Run: headless pygame with SDL's dummy video driver; simulated clock (each Clock.tick advances the game by its frame time, no real sleeping); random seed 0; keys injected as events and as key.get_pressed() state; no mouse input.
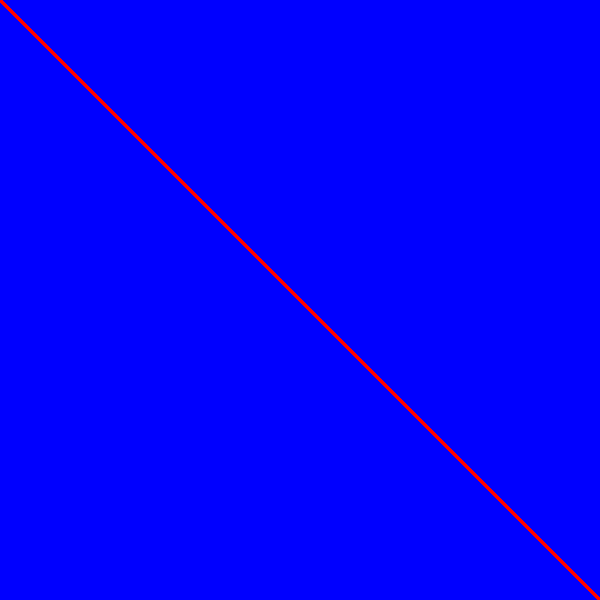
Frame 1 of 4 · flips 1–60 · no input
Frame 2 of 4 · flips 61–180 · tapped SPACE, RETURN · held RIGHT (→), D · screen unchanged from frame 1, image omitted
Frame 3 of 4 · flips 181–300 · held DOWN (↓), S · screen unchanged from frame 2, image omitted
Frame 4 of 4 · flips 301–420 · held LEFT (←), A, UP (↑), W · screen unchanged from frame 3, image omitted

The pygame program that drew these frames:

import pygame

pygame.init()


WINDOW_WIDTH = 600
WINDOW_HEIGHT = 600

display_surface = pygame.display.set_mode((WINDOW_HEIGHT,WINDOW_WIDTH))

black = ( 0,0,0)
white = (255,255,255)
blue = (0,0,255)
display_surface.fill(blue)


# line(surface,color,starting point, ending,point,thickness)
pygame.draw.line(display_surface,(255,0,0),(0,0),(600,600),5)

running = True
while running:
    for event in pygame.event.get():
        if event.type == pygame.QUIT:
            running = False

    pygame.display.update()


pygame.quit()
